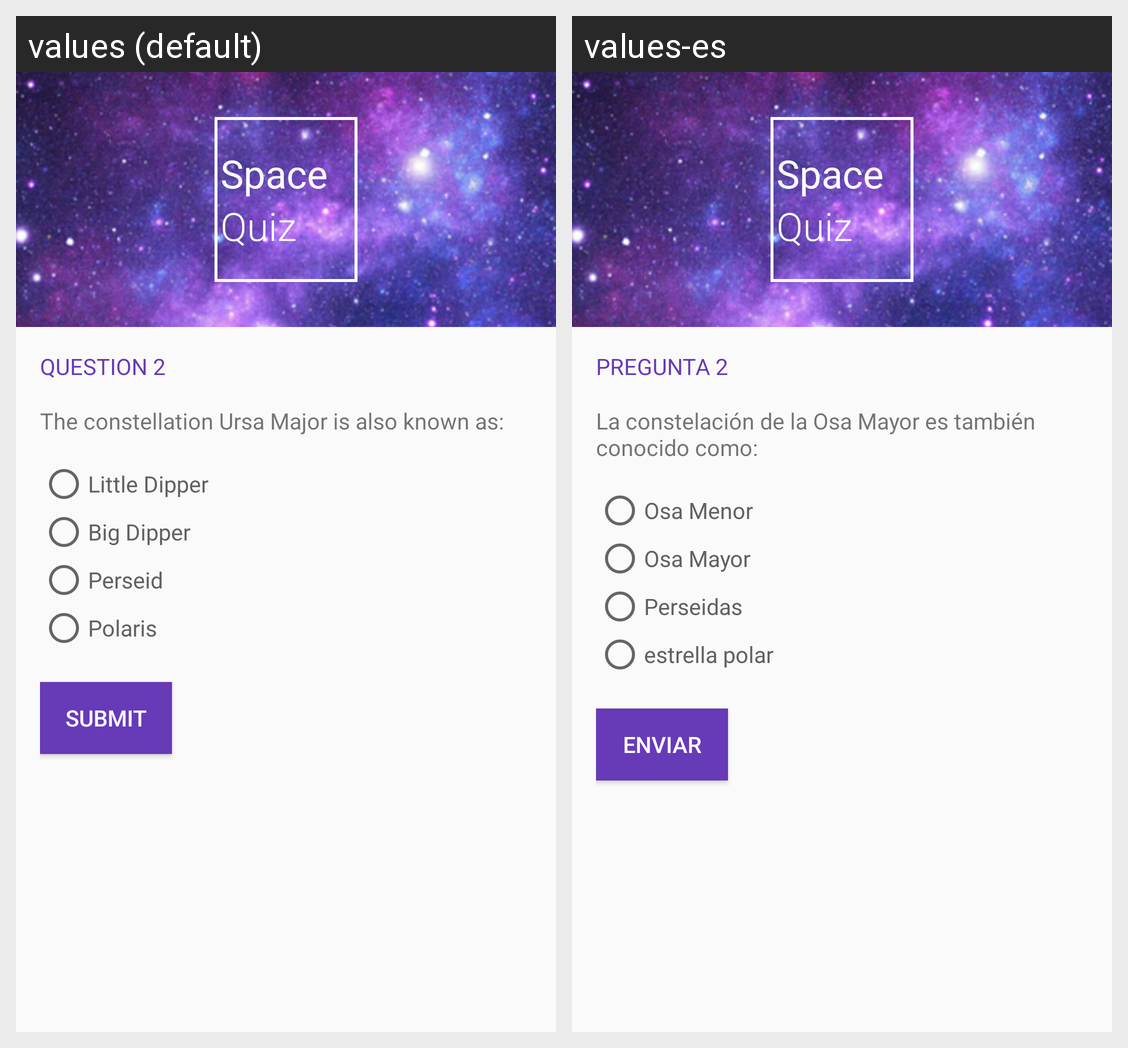

For this localized Android screen grid, give each drawn string resource with its value in every locale shown.
Android screen res/layout/q2.xml rendered under 2 locales, left to right: values (default), values-es. Device: Nexus 5 (rendered at 1080×1920; each locale shown at half size, 540×960, under a caption strip naming it); theme AppTheme.
Strings drawn on this screen, with the default value and each locale's value (text and hints the layout hard-codes, and strings that could not be matched under every locale, appear in the picture but are not listed):

logo_space
  values: Space
  values-es: Space

logo_quiz
  values: Quiz
  values-es: Quiz

question_header_2
  values: Question 2
  values-es: Pregunta 2

question_2
  values: The constellation Ursa Major is also known as:
  values-es: La constelación de la Osa Mayor es también conocido como:

question_2_option_a
  values: Little Dipper
  values-es: Osa Menor

question_2_option_b
  values: Big Dipper
  values-es: Osa Mayor

question_2_option_c
  values: Perseid
  values-es: Perseidas

question_2_option_d
  values: Polaris
  values-es: estrella polar

submit_button
  values: Submit
  values-es: Enviar
